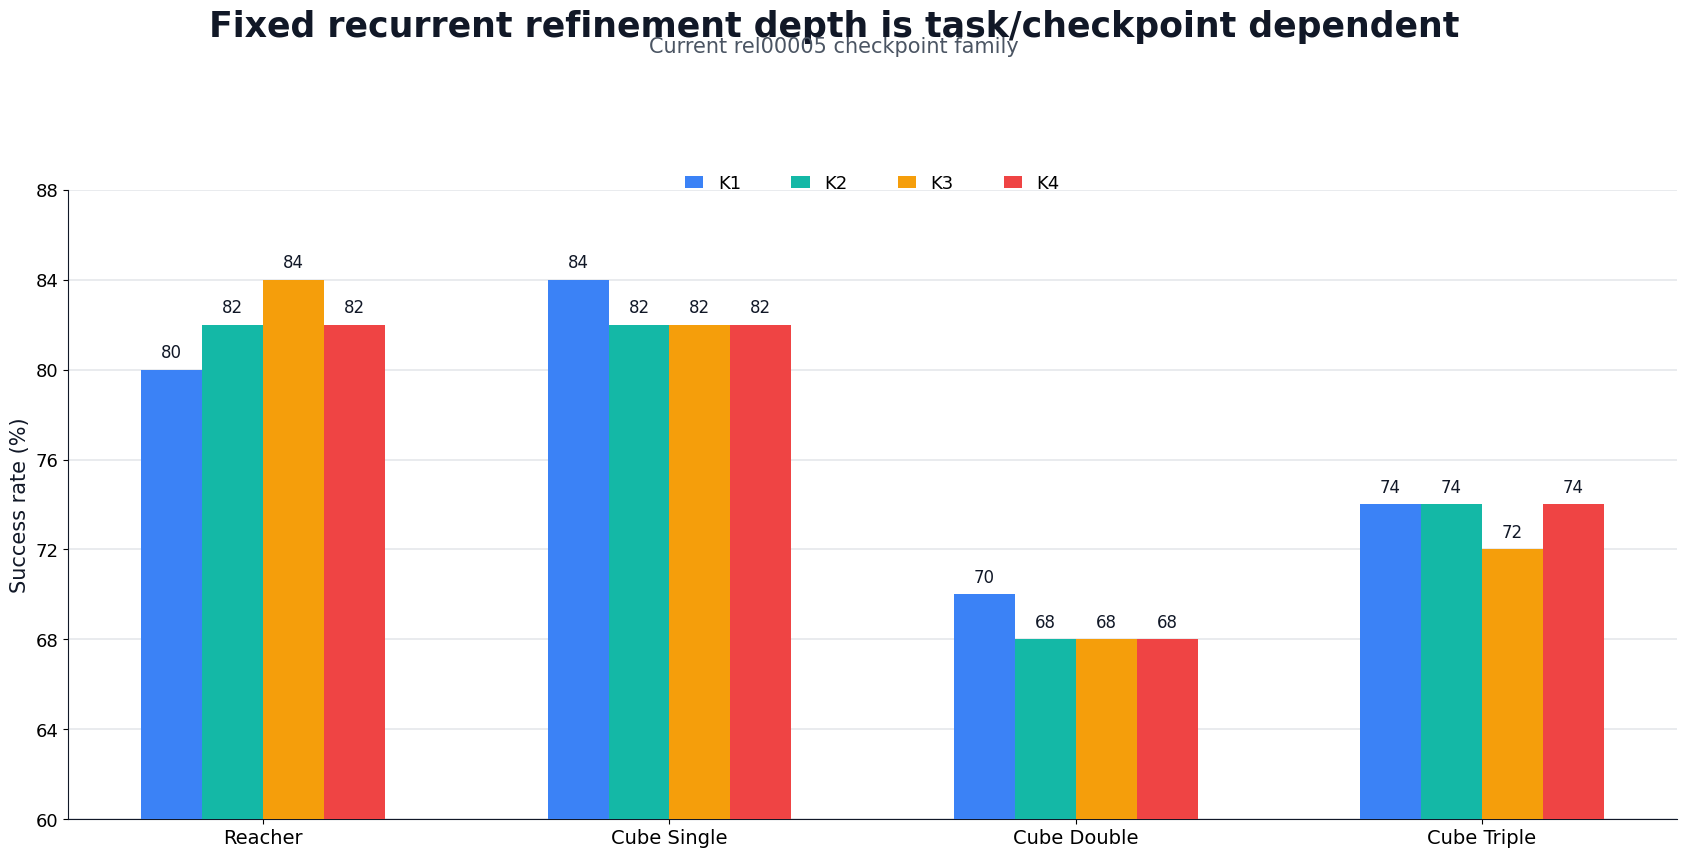

Values plotted in this chart, from the file beside it:
dataset, k1, k2, k3, k4
Reacher, 80, 82, 84, 82
Cube Single, 84, 82, 82, 82
Cube Double, 70, 68, 68, 68
Cube Triple, 74, 74, 72, 74
